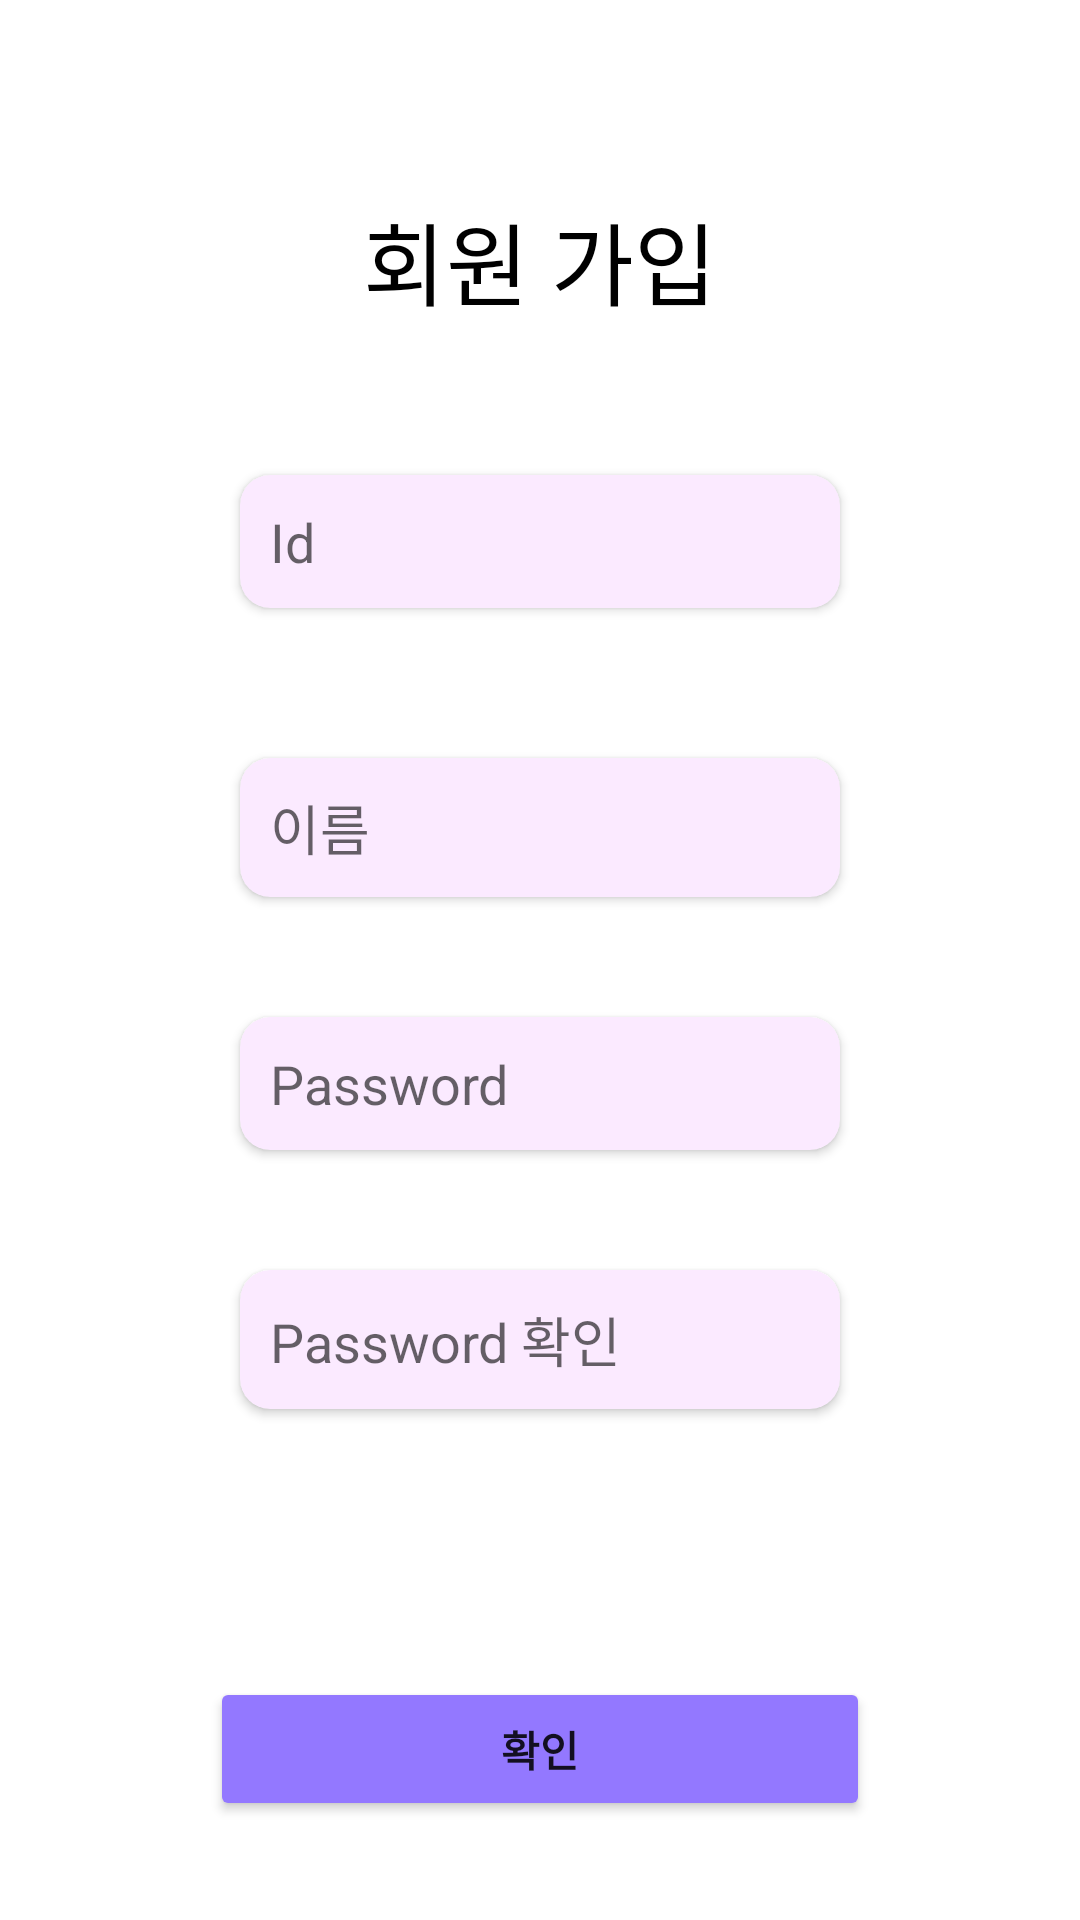

Here is an Android app screen rendered from its layout file. Give the layout XML and the strings, colors and styles it references.
<!-- AndroidManifest.xml: application theme Theme.SampleContest -->
<!-- res/layout/activity_sign_up.xml -->
<?xml version="1.0" encoding="utf-8"?>
<LinearLayout xmlns:android="http://schemas.android.com/apk/res/android"
    xmlns:app="http://schemas.android.com/apk/res-auto"
    xmlns:tools="http://schemas.android.com/tools"
    android:layout_width="match_parent"
    android:layout_height="match_parent"
    android:orientation="vertical"
    tools:context=".MainActivity" >

    <androidx.constraintlayout.widget.ConstraintLayout
        android:layout_marginTop="20dp"
        android:layout_width="match_parent"
        android:layout_height="529dp">

        <androidx.cardview.widget.CardView

            app:cardCornerRadius="15dp"
            android:layout_width="match_parent"
            android:layout_height="500dp"
            android:layout_margin="40dp"
            app:layout_constraintBottom_toBottomOf="parent"
            app:layout_constraintLeft_toLeftOf="parent"
            app:layout_constraintRight_toRightOf="parent"
            app:layout_constraintTop_toTopOf="parent">

            <LinearLayout
                android:layout_width="match_parent"
                android:layout_height="match_parent"
                android:orientation="vertical">

                <TextView
                    android:layout_marginTop="30dp"
                    android:id="@+id/textView4"
                    android:layout_width="match_parent"
                    android:layout_height="wrap_content"
                    android:gravity="center"
                    android:text="회원 가입"
                    android:textColor="@color/black"
                    android:textSize="30dp" />

                <androidx.cardview.widget.CardView
                    android:backgroundTint="#FBEAFF"
                    android:layout_gravity="center"
                    android:layout_width="match_parent"
                    android:layout_height="wrap_content"
                    app:cardCornerRadius="10dp"
                    android:layout_marginLeft="40dp"
                    android:layout_marginRight="40dp"
                    android:layout_marginTop="50dp">


                    <EditText
                        android:id="@+id/idText"
                        android:layout_width="match_parent"
                        android:layout_height="wrap_content"
                        android:ems="10"
                        android:hint="Id"
                        android:background="@android:color/transparent"
                        android:padding="10dp"
                        android:inputType="textPersonName" />
                </androidx.cardview.widget.CardView>

                <androidx.cardview.widget.CardView
                    android:backgroundTint="#FBEAFF"
                    android:layout_gravity="center"
                    android:layout_width="match_parent"
                    android:layout_height="wrap_content"
                    app:cardCornerRadius="10dp"
                    android:layout_marginLeft="40dp"
                    android:layout_marginRight="40dp"
                    android:layout_marginTop="50dp">


                    <EditText
                        android:id="@+id/nameText"
                        android:layout_width="match_parent"
                        android:layout_height="wrap_content"
                        android:ems="10"
                        android:hint="이름"
                        android:background="@android:color/transparent"
                        android:padding="10dp"
                        android:inputType="textPersonName" />
                </androidx.cardview.widget.CardView>

                <androidx.cardview.widget.CardView
                    android:backgroundTint="#FBEAFF"
                    android:layout_gravity="center"
                    android:layout_width="match_parent"
                    android:layout_height="wrap_content"
                    app:cardCornerRadius="10dp"
                    android:layout_marginLeft="40dp"
                    android:layout_marginRight="40dp"
                    android:layout_marginTop="40dp">

                    <EditText
                        android:id="@+id/passwordText"
                        android:layout_width="match_parent"
                        android:layout_height="wrap_content"
                        android:ems="10"
                        android:hint="Password"
                        android:padding="10dp"

                        android:background="@android:color/transparent"
                        android:inputType="textPassword" />



                </androidx.cardview.widget.CardView>

                <androidx.cardview.widget.CardView
                    android:backgroundTint="#FBEAFF"
                    android:layout_gravity="center"
                    android:layout_width="match_parent"
                    android:layout_height="wrap_content"
                    app:cardCornerRadius="10dp"
                    android:layout_marginLeft="40dp"
                    android:layout_marginRight="40dp"
                    android:layout_marginTop="40dp">

                    <EditText
                        android:id="@+id/passwordCheckText"
                        android:layout_width="match_parent"
                        android:layout_height="wrap_content"
                        android:ems="10"
                        android:hint="Password 확인"
                        android:padding="10dp"

                        android:background="@android:color/transparent"
                        android:inputType="textPassword" />



                </androidx.cardview.widget.CardView>


            </LinearLayout>
        </androidx.cardview.widget.CardView>
    </androidx.constraintlayout.widget.ConstraintLayout>

    <androidx.constraintlayout.widget.ConstraintLayout
        android:layout_width="match_parent"
        android:layout_height="match_parent">

        <Button
            android:id="@+id/loginButton"
            android:layout_width="match_parent"
            android:layout_height="wrap_content"
            android:layout_marginLeft="70dp"
            android:layout_marginRight="70dp"
            android:backgroundTint="#9378FF"
            android:text="확인"
            android:textStyle="bold"
            app:cornerRadius="20dp"
            app:layout_constraintBottom_toBottomOf="parent"
            app:layout_constraintEnd_toEndOf="parent"
            app:layout_constraintStart_toStartOf="parent"
            app:layout_constraintTop_toTopOf="parent"
            app:layout_constraintVertical_bias="0.233" />


    </androidx.constraintlayout.widget.ConstraintLayout>
</LinearLayout>
<!-- resources referenced by this layout -->
<resources>
  <color name="black">#FF000000</color>
  <style name="Theme.SampleContest" parent="Theme.MaterialComponents.DayNight.DarkActionBar">
          
          <item name="colorPrimary">@color/purple_500</item>
          <item name="colorPrimaryVariant">@color/purple_700</item>
          <item name="colorOnPrimary">@color/white</item>
          
          <item name="colorSecondary">@color/teal_200</item>
          <item name="colorSecondaryVariant">@color/teal_700</item>
          <item name="colorOnSecondary">@color/black</item>
          
          <item name="android:statusBarColor" tools:targetApi="l">?attr/colorPrimaryVariant</item>
          
      </style>
  <color name="purple_700">#FF3700B3</color>
  <color name="white">#FFFFFFFF</color>
  <color name="teal_200">#FF03DAC5</color>
  <color name="teal_700">#FF018786</color>
  <!-- not gathered from this repository: default colours our renderer supplied (Android Studio template values) -->
  <color name="purple_500">#FF6200EE</color>
</resources>
